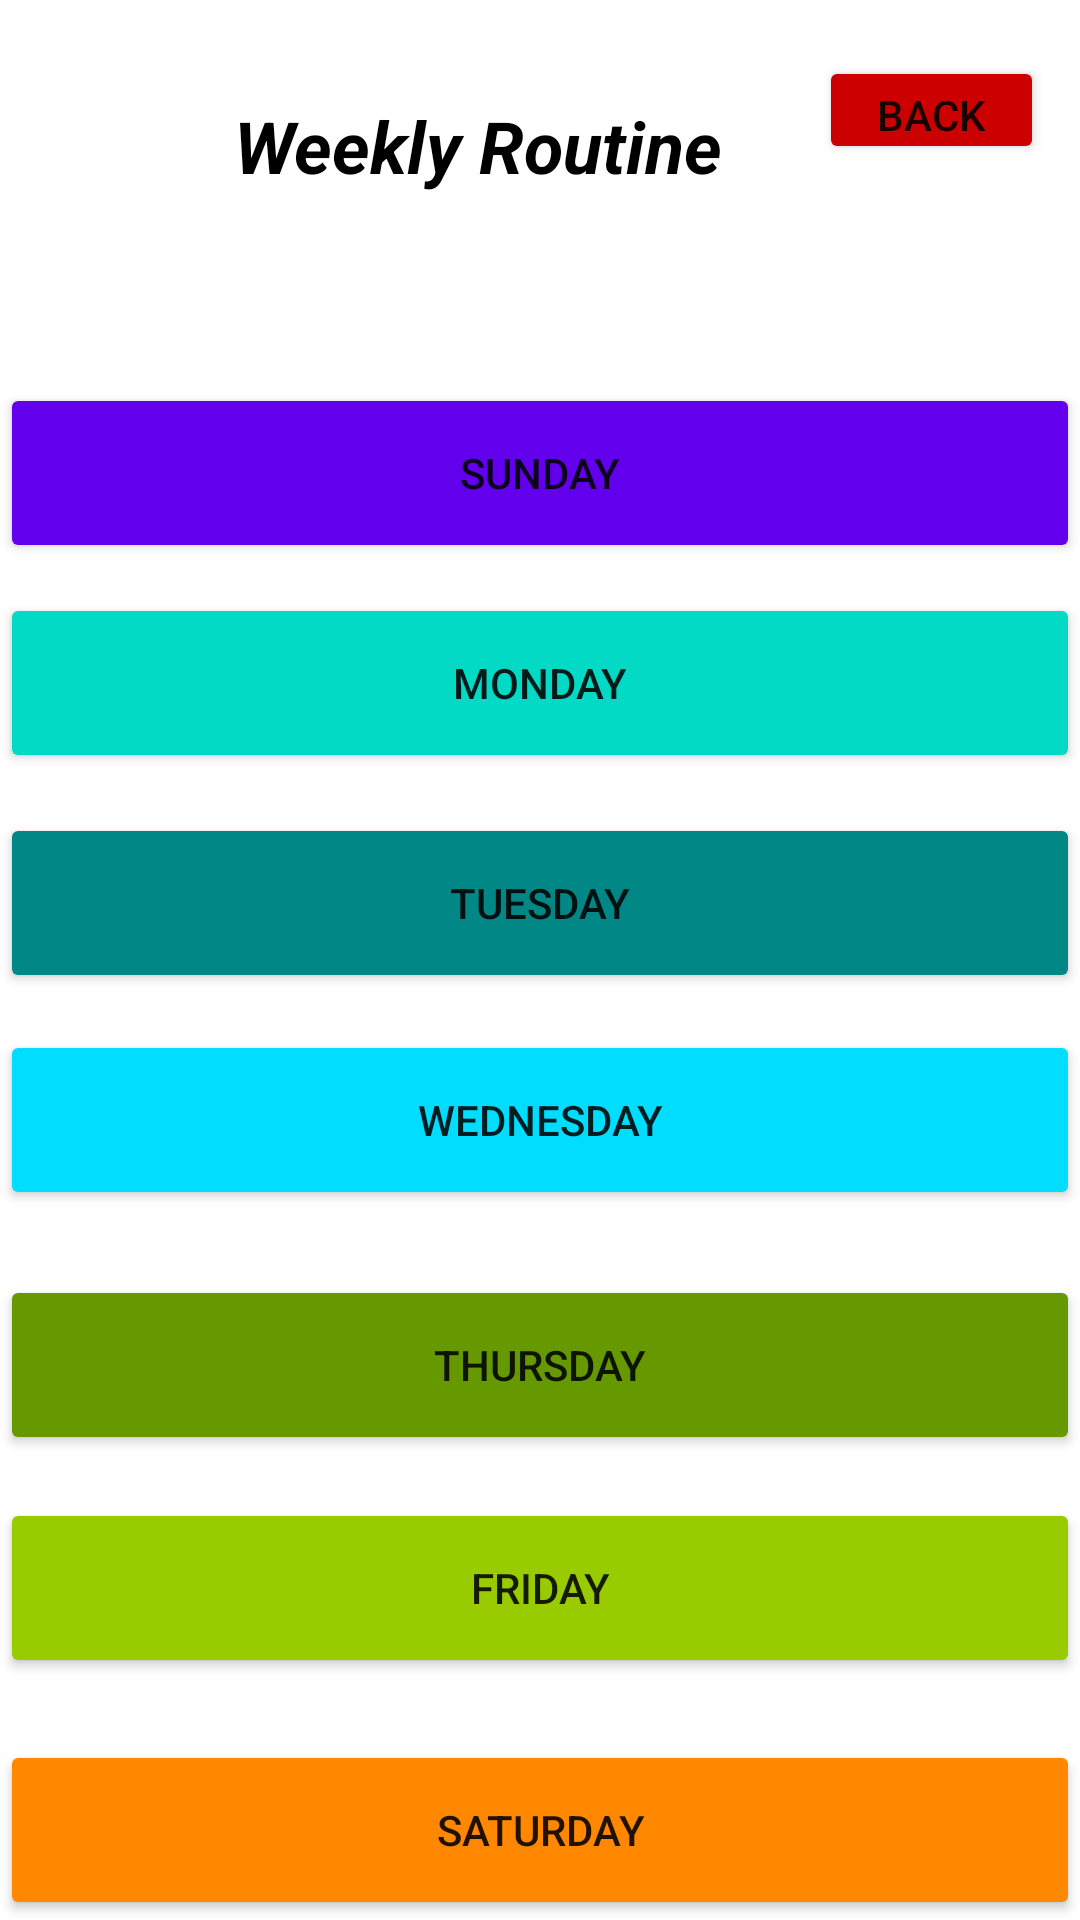

Layout XML and referenced resources for this Android screen:
<!-- AndroidManifest.xml: application theme Theme.PHMS -->
<!-- res/layout/activity_exercise.xml -->
<?xml version="1.0" encoding="utf-8"?>
<androidx.constraintlayout.widget.ConstraintLayout xmlns:android="http://schemas.android.com/apk/res/android"
    xmlns:app="http://schemas.android.com/apk/res-auto"
    xmlns:tools="http://schemas.android.com/tools"
    android:layout_width="match_parent"
    android:layout_height="match_parent"
    android:layout_margin="3dp"
    tools:context=".ExerciseActivity">

    <Button
        android:id="@+id/button2"
        android:layout_width="360dp"
        android:layout_height="60dp"

        android:text="Sunday"
        app:backgroundTint="?attr/colorPrimary"
        app:layout_constraintBottom_toBottomOf="parent"
        app:layout_constraintEnd_toEndOf="parent"
        app:layout_constraintHorizontal_bias="0.619"
        app:layout_constraintStart_toStartOf="parent"
        app:layout_constraintTop_toTopOf="parent"
        app:layout_constraintVertical_bias="0.22"
        tools:ignore="MissingConstraints" />

    <Button
        android:id="@+id/button3"
        android:layout_width="360dp"
        android:layout_height="60dp"

        android:text="Monday"
        app:backgroundTint="@color/teal_200"
        app:layout_constraintBottom_toBottomOf="parent"
        app:layout_constraintEnd_toEndOf="parent"
        app:layout_constraintHorizontal_bias="0.529"
        app:layout_constraintStart_toStartOf="parent"
        app:layout_constraintTop_toTopOf="parent"
        app:layout_constraintVertical_bias="0.341" />

    <Button
        android:id="@+id/button4"
        android:layout_width="360dp"
        android:layout_height="60dp"

        android:text="Tuesday"
        app:backgroundTint="@color/teal_700"
        app:layout_constraintBottom_toBottomOf="parent"
        app:layout_constraintEnd_toEndOf="parent"
        app:layout_constraintHorizontal_bias="0.529"
        app:layout_constraintStart_toStartOf="parent"
        app:layout_constraintTop_toTopOf="parent"
        app:layout_constraintVertical_bias="0.467" />

    <Button
        android:id="@+id/button5"
        android:layout_width="360dp"
        android:layout_height="60dp"

        android:text="Wednesday"
        app:backgroundTint="@android:color/holo_blue_bright"
        app:layout_constraintBottom_toBottomOf="parent"
        app:layout_constraintEnd_toEndOf="parent"
        app:layout_constraintHorizontal_bias="0.709"
        app:layout_constraintStart_toStartOf="parent"
        app:layout_constraintTop_toTopOf="parent"
        app:layout_constraintVertical_bias="0.592"
        tools:ignore="MissingConstraints" />

    <Button
        android:id="@+id/button6"
        android:layout_width="360dp"
        android:layout_height="60dp"

        android:text="Thursday"
        app:backgroundTint="@android:color/holo_green_dark"
        app:layout_constraintBottom_toBottomOf="parent"
        app:layout_constraintEnd_toEndOf="parent"
        app:layout_constraintHorizontal_bias="0.709"
        app:layout_constraintStart_toStartOf="parent"
        app:layout_constraintTop_toTopOf="parent"
        app:layout_constraintVertical_bias="0.733"
        tools:ignore="MissingConstraints" />

    <Button
        android:id="@+id/button7"
        android:layout_width="360dp"
        android:layout_height="60dp"

        android:text="Friday"
        app:backgroundTint="@android:color/holo_green_light"
        app:layout_constraintBottom_toBottomOf="parent"
        app:layout_constraintEnd_toEndOf="parent"
        app:layout_constraintHorizontal_bias="0.709"
        app:layout_constraintStart_toStartOf="parent"
        app:layout_constraintTop_toTopOf="parent"
        app:layout_constraintVertical_bias="0.861"
        tools:ignore="MissingConstraints" />

    <Button
        android:id="@+id/button8"
        android:layout_width="360dp"
        android:layout_height="60dp"

        android:text="Saturday"
        app:backgroundTint="@android:color/holo_orange_dark"
        app:layout_constraintBottom_toBottomOf="parent"
        app:layout_constraintEnd_toEndOf="parent"
        app:layout_constraintHorizontal_bias="0.645"
        app:layout_constraintStart_toStartOf="parent"
        app:layout_constraintTop_toTopOf="parent"
        app:layout_constraintVertical_bias="1.0"
        tools:ignore="MissingConstraints" />

    <TextView
        android:id="@+id/textView4"
        android:layout_width="wrap_content"
        android:layout_height="wrap_content"
        android:text="Weekly Routine"
        android:textColor="@color/black"
        android:textSize="24sp"
        android:textStyle="bold|italic"
        app:layout_constraintBottom_toBottomOf="parent"
        app:layout_constraintEnd_toEndOf="parent"
        app:layout_constraintHorizontal_bias="0.396"
        app:layout_constraintStart_toStartOf="parent"
        app:layout_constraintTop_toTopOf="parent"
        app:layout_constraintVertical_bias="0.053" />

    <Button
        android:id="@+id/button9"
        android:layout_width="75dp"
        android:layout_height="36dp"
        android:text="Back"
        app:backgroundTint="@android:color/holo_red_dark"
        app:layout_constraintBottom_toBottomOf="parent"
        app:layout_constraintEnd_toEndOf="parent"
        app:layout_constraintHorizontal_bias="0.958"
        app:layout_constraintStart_toStartOf="parent"
        app:layout_constraintTop_toTopOf="parent"
        app:layout_constraintVertical_bias="0.031" />
</androidx.constraintlayout.widget.ConstraintLayout>
<!-- resources referenced by this layout -->
<resources>
  <style name="Theme.PHMS" parent="Theme.MaterialComponents.DayNight.DarkActionBar">
          
          <item name="colorPrimary">@color/purple_500</item>
          <item name="colorPrimaryVariant">@color/purple_700</item>
          <item name="colorOnPrimary">@color/white</item>
          
          <item name="colorSecondary">@color/teal_200</item>
          <item name="colorSecondaryVariant">@color/teal_700</item>
          <item name="colorOnSecondary">@color/black</item>
          
          <item name="android:statusBarColor" tools:targetApi="l">?attr/colorPrimaryVariant</item>
          
      </style>
  <!-- not gathered from this repository: default colours our renderer supplied (Android Studio template values) -->
  <color name="purple_500">#FF6200EE</color>
  <color name="purple_700">#FF3700B3</color>
  <color name="teal_200">#FF03DAC5</color>
  <color name="teal_700">#FF018786</color>
  <color name="black">#FF000000</color>
  <color name="white">#FFFFFFFF</color>
</resources>
